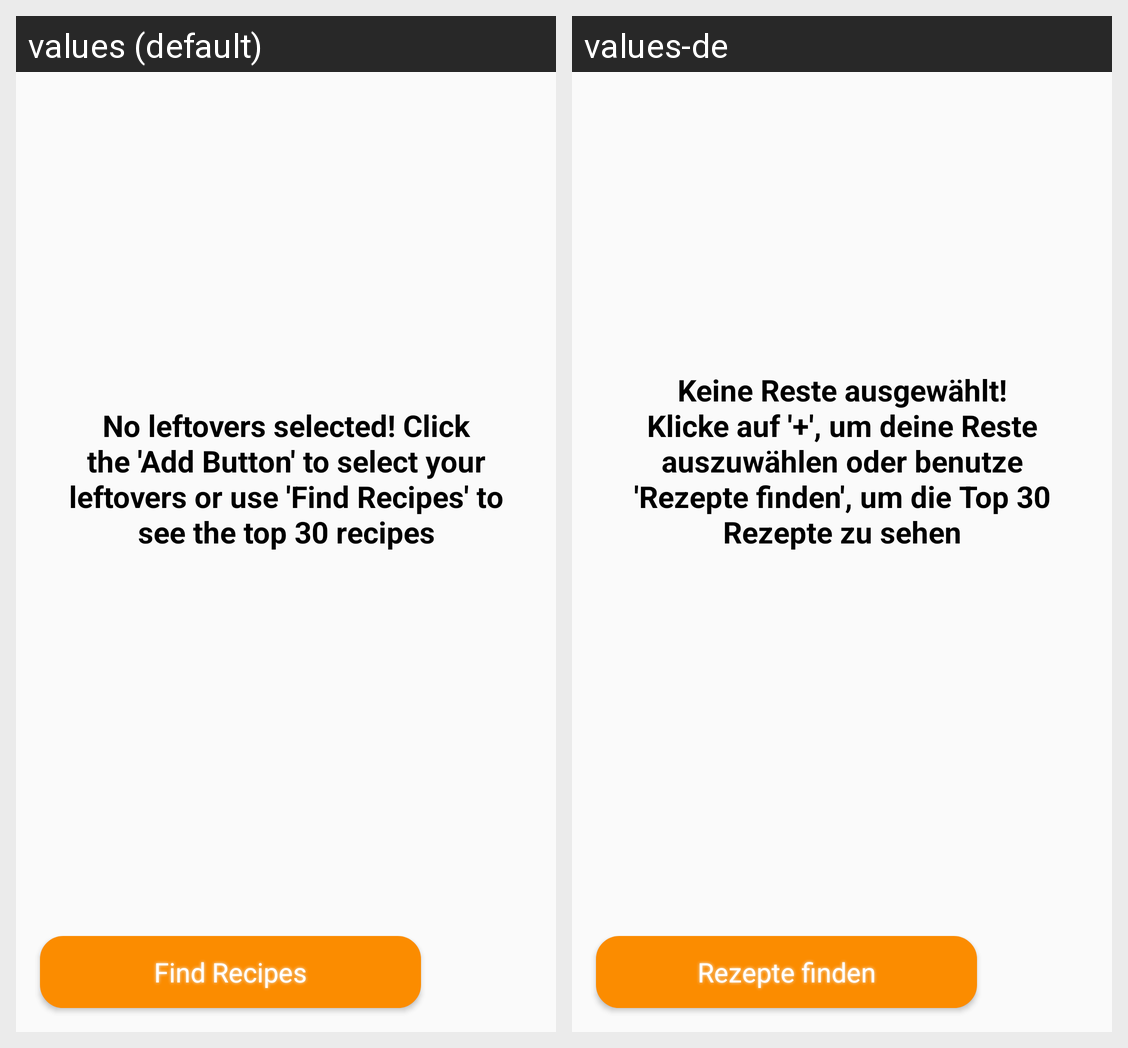

Locale-by-locale string values for the Android screen shown in this grid:
Android screen res/layout/tab1leftovers.xml rendered under 2 locales, left to right: values (default), values-de. Device: Nexus 5 (rendered at 1080×1920; each locale shown at half size, 540×960, under a caption strip naming it); theme AppTheme.
Strings drawn on this screen, with the default value and each locale's value (text and hints the layout hard-codes, and strings that could not be matched under every locale, appear in the picture but are not listed):

find_recipes
  values: Find Recipes
  values-de: Rezepte finden

no_leftovers_selected
  values: No leftovers selected! Click the 'Add Button' to select your leftovers or use 'Find Recipes' to see the top 30 recipes
  values-de: Keine Reste ausgewählt! Klicke auf '+', um deine Reste auszuwählen oder benutze 'Rezepte finden', um die Top 30 Rezepte zu sehen
